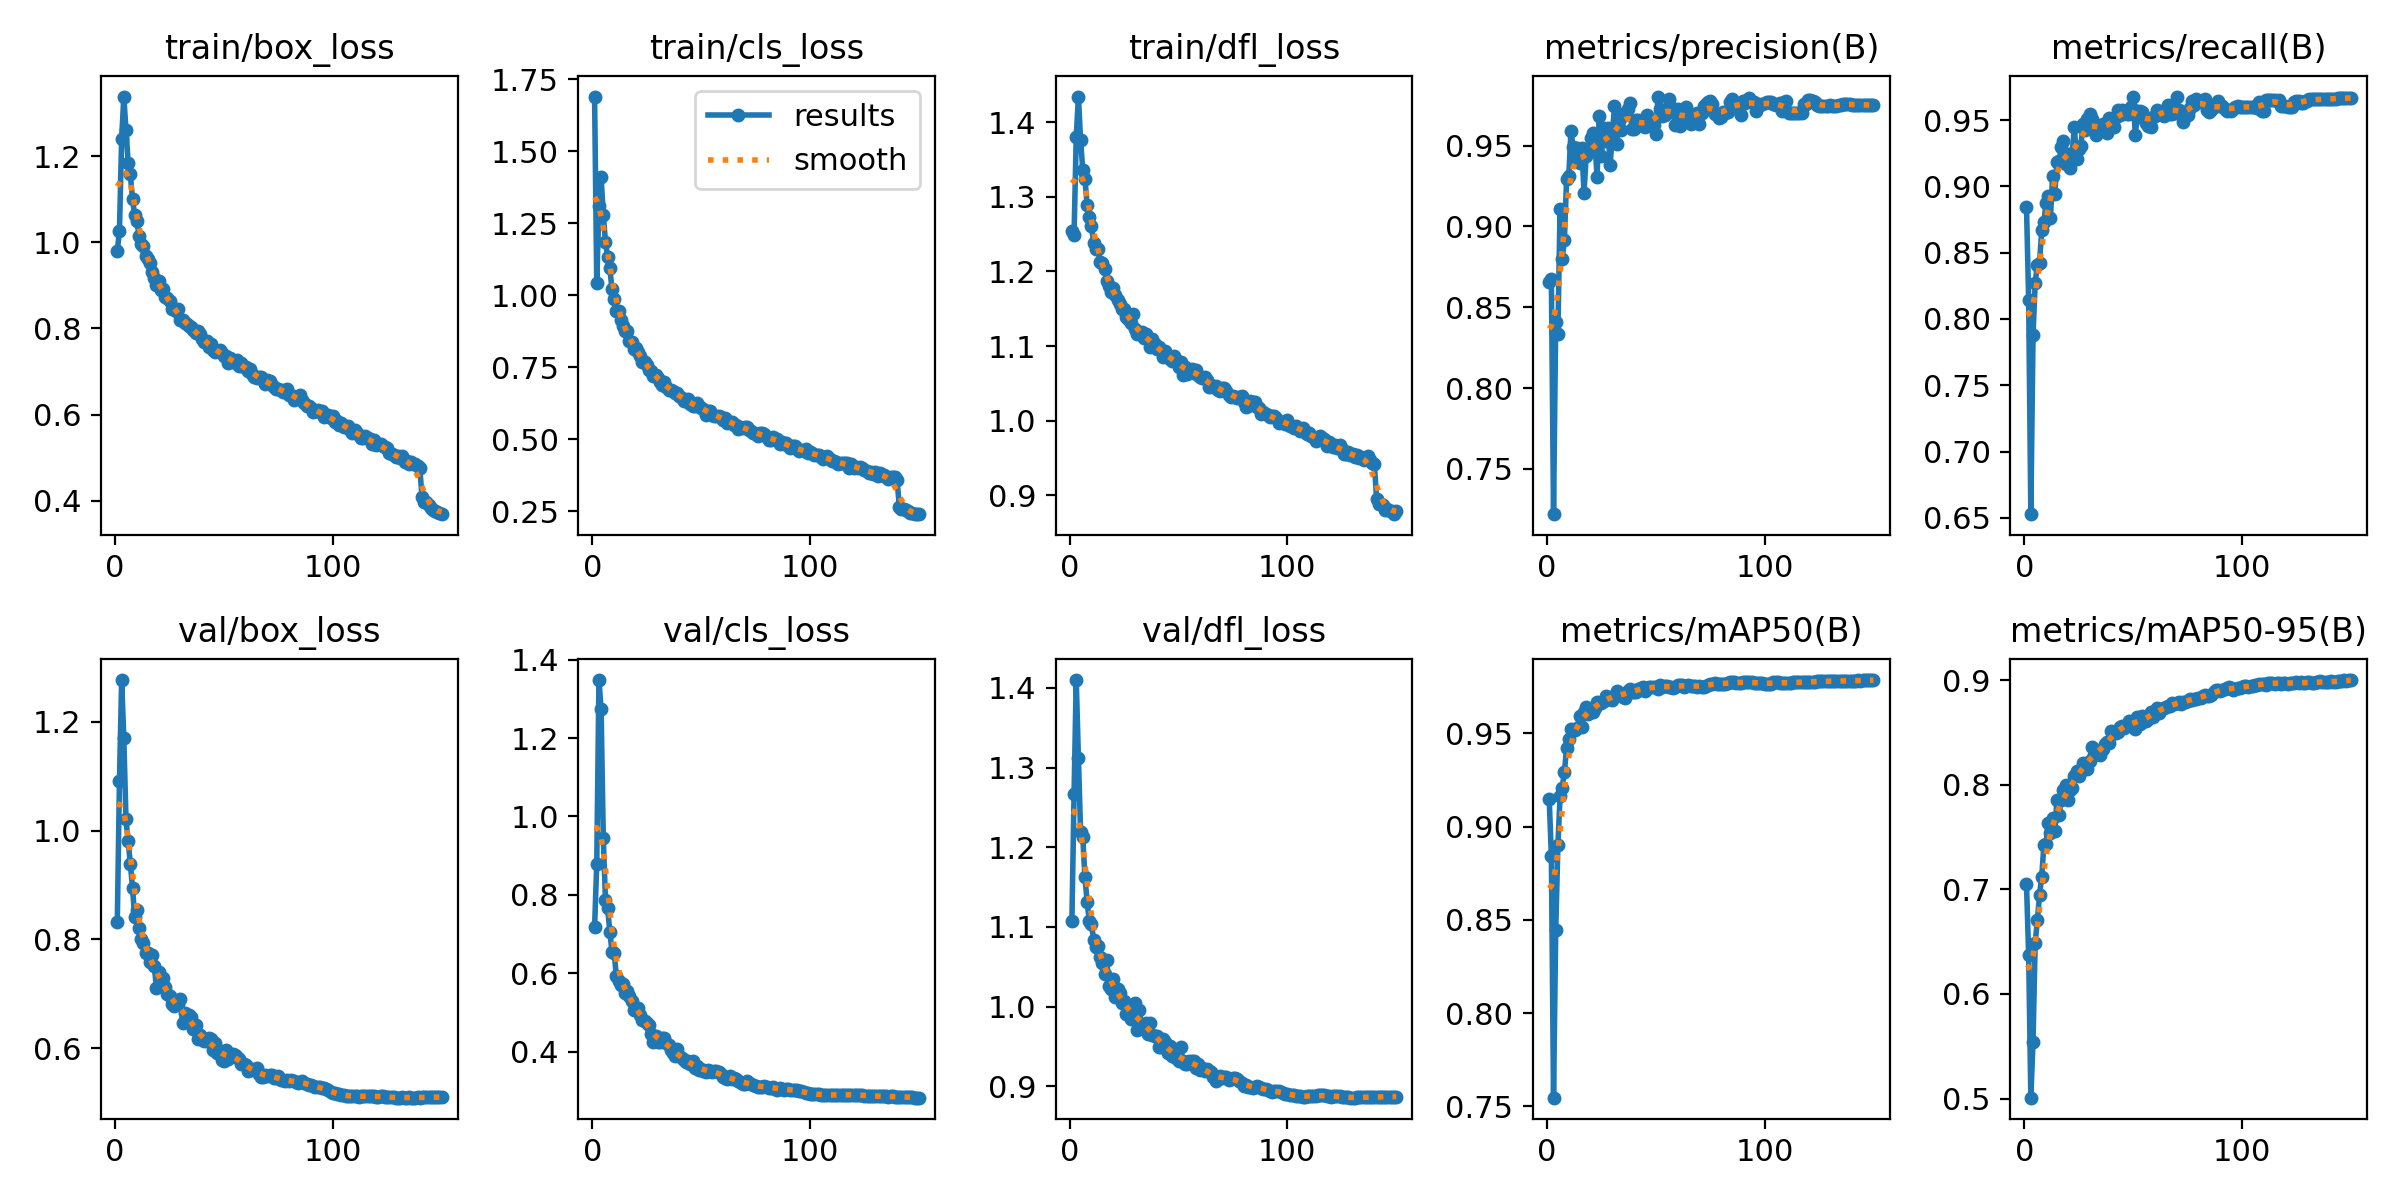

The file beside this chart, header and first rows:
epoch, time, train/box_loss, train/cls_loss, train/dfl_loss, metrics/precision(B), metrics/recall(B), metrics/mAP50(B), metrics/mAP50-95(B), val/box_loss, val/cls_loss, val/dfl_loss, lr/pg0, lr/pg1, lr/pg2
1, 318.1, 0.98, 1.69, 1.254, 0.8658, 0.8847, 0.9151, 0.7054, 0.8311, 0.7171, 1.107, 0.003328, 0.003328, 0.003328
2, 624.5, 1.027, 1.043, 1.249, 0.8677, 0.8143, 0.8845, 0.6368, 1.092, 0.8796, 1.267, 0.006617, 0.006617, 0.006617
3, 929, 1.24, 1.309, 1.38, 0.722, 0.6528, 0.7546, 0.5009, 1.277, 1.348, 1.41, 0.009862, 0.009862, 0.009862
4, 1232, 1.339, 1.41, 1.434, 0.8408, 0.7876, 0.8444, 0.5541, 1.17, 1.274, 1.312, 0.009802, 0.009802, 0.009802
5, 1536, 1.261, 1.28, 1.376, 0.8335, 0.8273, 0.8899, 0.6491, 1.021, 0.9444, 1.219, 0.009736, 0.009736, 0.009736
6, 1839, 1.185, 1.185, 1.336, 0.9111, 0.8409, 0.9162, 0.6704, 0.9808, 0.7866, 1.213, 0.00967, 0.00967, 0.00967
7, 2145, 1.158, 1.133, 1.324, 0.8801, 0.8426, 0.9209, 0.6946, 0.9391, 0.7656, 1.162, 0.009604, 0.009604, 0.009604
8, 2448, 1.1, 1.093, 1.289, 0.8917, 0.8668, 0.9295, 0.7122, 0.8947, 0.7064, 1.132, 0.009538, 0.009538, 0.009538
9, 2752, 1.063, 1.02, 1.273, 0.9293, 0.8732, 0.9423, 0.7425, 0.8416, 0.6549, 1.108, 0.009472, 0.009472, 0.009472
10, 3056, 1.049, 0.9868, 1.261, 0.9309, 0.8874, 0.9468, 0.7433, 0.8536, 0.6519, 1.104, 0.009406, 0.009406, 0.009406
11, 3360, 1.014, 0.9439, 1.238, 0.9591, 0.8929, 0.9525, 0.7638, 0.8208, 0.5923, 1.083, 0.00934, 0.00934, 0.00934
12, 3665, 0.9967, 0.9439, 1.231, 0.9489, 0.8764, 0.9518, 0.7537, 0.8001, 0.5799, 1.075, 0.009274, 0.009274, 0.009274
13, 3968, 0.9909, 0.9133, 1.23, 0.9425, 0.9076, 0.952, 0.7684, 0.7927, 0.571, 1.076, 0.009208, 0.009208, 0.009208
14, 4272, 0.9681, 0.8912, 1.212, 0.9486, 0.8941, 0.9528, 0.7561, 0.775, 0.5713, 1.062, 0.009142, 0.009142, 0.009142
15, 4575, 0.9616, 0.8771, 1.212, 0.9392, 0.9183, 0.9593, 0.7854, 0.7759, 0.5485, 1.054, 0.009076, 0.009076, 0.009076
16, 4878, 0.9512, 0.8742, 1.203, 0.9486, 0.9194, 0.9532, 0.7706, 0.7587, 0.5552, 1.041, 0.00901, 0.00901, 0.00901
17, 5181, 0.9321, 0.8402, 1.188, 0.921, 0.9298, 0.9613, 0.7855, 0.7713, 0.5428, 1.058, 0.008944, 0.008944, 0.008944
18, 5484, 0.9165, 0.8362, 1.18, 0.9434, 0.9342, 0.964, 0.7946, 0.7516, 0.5304, 1.026, 0.008878, 0.008878, 0.008878
19, 5788, 0.9008, 0.8138, 1.172, 0.9461, 0.917, 0.9604, 0.7993, 0.7102, 0.5056, 1.022, 0.008812, 0.008812, 0.008812
20, 6091, 0.9093, 0.8162, 1.178, 0.9549, 0.9221, 0.9631, 0.7857, 0.74, 0.5087, 1.035, 0.008746, 0.008746, 0.008746
21, 6394, 0.8901, 0.8026, 1.169, 0.9576, 0.9135, 0.9612, 0.7951, 0.722, 0.5117, 1.012, 0.00868, 0.00868, 0.00868
22, 6697, 0.891, 0.7891, 1.162, 0.9525, 0.9249, 0.9638, 0.797, 0.7285, 0.4933, 1.022, 0.008614, 0.008614, 0.008614
23, 7000, 0.8735, 0.7681, 1.157, 0.9309, 0.945, 0.967, 0.808, 0.7124, 0.4803, 1.017, 0.008548, 0.008548, 0.008548
24, 7304, 0.8707, 0.7685, 1.15, 0.9682, 0.9205, 0.9661, 0.8129, 0.7001, 0.4779, 1.004, 0.008482, 0.008482, 0.008482
25, 7607, 0.8649, 0.7587, 1.15, 0.9436, 0.9285, 0.9664, 0.8086, 0.6954, 0.4738, 1.007, 0.008416, 0.008416, 0.008416
26, 7911, 0.8455, 0.7389, 1.138, 0.961, 0.9308, 0.9672, 0.8133, 0.6807, 0.4691, 0.9913, 0.00835, 0.00835, 0.00835
27, 8214, 0.8441, 0.7372, 1.137, 0.9528, 0.947, 0.9699, 0.8209, 0.6782, 0.4449, 0.9957, 0.008284, 0.008284, 0.008284
28, 8518, 0.8407, 0.7185, 1.131, 0.9609, 0.9428, 0.9685, 0.8189, 0.6822, 0.4245, 0.9842, 0.008218, 0.008218, 0.008218
29, 8820, 0.8461, 0.7242, 1.142, 0.9383, 0.9509, 0.9689, 0.8149, 0.6807, 0.4401, 0.9947, 0.008152, 0.008152, 0.008152
30, 9123, 0.8199, 0.7113, 1.123, 0.9561, 0.9542, 0.9679, 0.8226, 0.6909, 0.4256, 1.004, 0.008086, 0.008086, 0.008086
31, 9426, 0.8191, 0.6972, 1.117, 0.9742, 0.9507, 0.9701, 0.8361, 0.6463, 0.4242, 0.9701, 0.00802, 0.00802, 0.00802
32, 9729, 0.8126, 0.6879, 1.117, 0.951, 0.9427, 0.9727, 0.8283, 0.6646, 0.4345, 0.9952, 0.007954, 0.007954, 0.007954
33, 10032, 0.8106, 0.6972, 1.119, 0.9654, 0.9387, 0.971, 0.8303, 0.657, 0.435, 0.9741, 0.007888, 0.007888, 0.007888
34, 10335, 0.8049, 0.6827, 1.111, 0.9599, 0.9437, 0.9709, 0.8324, 0.6605, 0.4226, 0.9755, 0.007822, 0.007822, 0.007822
35, 10638, 0.8022, 0.6719, 1.116, 0.9695, 0.9437, 0.9693, 0.8288, 0.6572, 0.417, 0.9797, 0.007756, 0.007756, 0.007756
36, 10941, 0.7959, 0.6695, 1.109, 0.9688, 0.9468, 0.9689, 0.8339, 0.6357, 0.4046, 0.966, 0.00769, 0.00769, 0.00769
37, 11244, 0.7896, 0.668, 1.099, 0.9724, 0.9423, 0.9726, 0.8385, 0.6421, 0.3975, 0.9791, 0.007624, 0.007624, 0.007624
38, 11547, 0.7936, 0.6617, 1.109, 0.9767, 0.9404, 0.974, 0.8412, 0.6162, 0.3882, 0.964, 0.007558, 0.007558, 0.007558
39, 11849, 0.7868, 0.6588, 1.103, 0.9603, 0.9518, 0.9722, 0.8401, 0.6251, 0.4067, 0.9632, 0.007492, 0.007492, 0.007492
40, 12151, 0.7755, 0.6499, 1.095, 0.9601, 0.9469, 0.972, 0.851, 0.6172, 0.3893, 0.9631, 0.007426, 0.007426, 0.007426
41, 12454, 0.7685, 0.6422, 1.099, 0.9658, 0.9446, 0.9724, 0.8491, 0.6129, 0.3829, 0.9491, 0.00736, 0.00736, 0.00736
42, 12756, 0.7703, 0.6338, 1.094, 0.9657, 0.952, 0.9739, 0.8492, 0.613, 0.3793, 0.9498, 0.007294, 0.007294, 0.007294
43, 13059, 0.7578, 0.6317, 1.085, 0.9625, 0.9575, 0.9742, 0.8504, 0.6183, 0.3731, 0.959, 0.007228, 0.007228, 0.007228
44, 13361, 0.7629, 0.6384, 1.093, 0.9621, 0.9537, 0.975, 0.8547, 0.6168, 0.376, 0.9556, 0.007162, 0.007162, 0.007162
45, 13664, 0.7508, 0.6224, 1.085, 0.9616, 0.9572, 0.9726, 0.8565, 0.5968, 0.3682, 0.9417, 0.007096, 0.007096, 0.007096
46, 13968, 0.7447, 0.6157, 1.082, 0.969, 0.9569, 0.9741, 0.854, 0.6089, 0.3754, 0.9501, 0.00703, 0.00703, 0.00703
47, 14271, 0.7479, 0.6132, 1.08, 0.963, 0.9547, 0.9749, 0.8568, 0.5917, 0.3588, 0.9379, 0.006964, 0.006964, 0.006964
48, 14573, 0.7495, 0.6269, 1.087, 0.9652, 0.9547, 0.9748, 0.8609, 0.594, 0.3622, 0.9409, 0.006898, 0.006898, 0.006898
49, 14877, 0.7426, 0.6155, 1.081, 0.9629, 0.96, 0.975, 0.8596, 0.579, 0.3537, 0.9356, 0.006832, 0.006832, 0.006832
50, 15180, 0.7368, 0.6084, 1.072, 0.9571, 0.9677, 0.9748, 0.8588, 0.577, 0.3565, 0.9321, 0.006766, 0.006766, 0.006766
51, 15483, 0.7354, 0.606, 1.079, 0.9804, 0.9385, 0.974, 0.8535, 0.5964, 0.3517, 0.9487, 0.0067, 0.0067, 0.0067
52, 15786, 0.7191, 0.5829, 1.061, 0.9728, 0.9566, 0.9761, 0.8648, 0.5806, 0.3492, 0.9321, 0.006634, 0.006634, 0.006634
53, 16088, 0.7323, 0.5977, 1.072, 0.9683, 0.9567, 0.9747, 0.8576, 0.5884, 0.3537, 0.928, 0.006568, 0.006568, 0.006568
54, 16391, 0.7214, 0.5979, 1.062, 0.9687, 0.956, 0.9752, 0.866, 0.59, 0.35, 0.9281, 0.006502, 0.006502, 0.006502
55, 16694, 0.722, 0.5824, 1.068, 0.9721, 0.9509, 0.9752, 0.8609, 0.587, 0.3481, 0.9313, 0.006436, 0.006436, 0.006436
56, 16996, 0.7268, 0.5813, 1.069, 0.9787, 0.9479, 0.9748, 0.8604, 0.5831, 0.351, 0.9316, 0.00637, 0.00637, 0.00637
57, 17300, 0.7126, 0.5818, 1.064, 0.9742, 0.9457, 0.975, 0.8631, 0.58, 0.3498, 0.9321, 0.006304, 0.006304, 0.006304
58, 17605, 0.7195, 0.5818, 1.068, 0.9708, 0.9448, 0.9745, 0.8693, 0.5711, 0.3481, 0.9232, 0.006238, 0.006238, 0.006238
59, 17911, 0.7106, 0.5752, 1.061, 0.9625, 0.9522, 0.975, 0.8645, 0.5714, 0.3438, 0.9276, 0.006172, 0.006172, 0.006172
60, 18213, 0.7114, 0.5658, 1.058, 0.9727, 0.9532, 0.976, 0.8706, 0.5691, 0.3348, 0.9209, 0.006106, 0.006106, 0.006106
... 90 more rows
